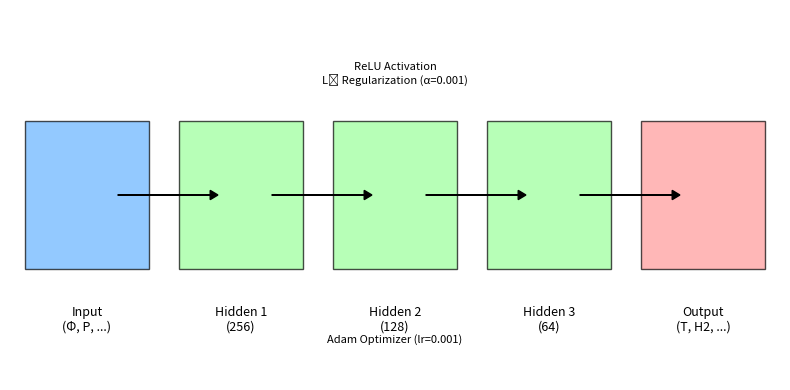

Recreate this plot in Python.
import matplotlib.pyplot as plt
import numpy as np

plt.figure(figsize=(8, 4))
ax = plt.gca()

# Layer configurations
layers = [4, 256, 128, 64, 12]  # Number of neurons per layer
layer_labels = ['Input\n(Φ, P, ...)', 'Hidden 1\n(256)', 'Hidden 2\n(128)', 'Hidden 3\n(64)', 'Output\n(T, H2, ...)']
colors = ['#66b3ff', '#99ff99', '#99ff99', '#99ff99', '#ff9999']  # Blue → Green → Red

# Draw layers as blocks (simplified representation)
for i, (n_neurons, label, color) in enumerate(zip(layers, layer_labels, colors)):
    # Draw a rectangle for each layer
    rect = plt.Rectangle((i - 0.4, 0.1), 0.8, 0.8, fc=color, ec='k', alpha=0.7)
    ax.add_patch(rect)
    plt.text(i, -0.1, label, ha='center', va='top', fontsize=9)

# Arrows between layers
for i in range(len(layers) - 1):
    plt.arrow(i + 0.2, 0.5, 0.6, 0, head_width=0.05, head_length=0.05, fc='k', ec='k')

# Annotations
plt.text(2, 1.1, 'ReLU Activation\nL₂ Regularization (α=0.001)', ha='center', fontsize=8)
plt.text(2, -0.3, 'Adam Optimizer (lr=0.001)', ha='center', fontsize=8)

plt.xlim(-0.5, len(layers) - 0.5)
plt.ylim(-0.5, 1.5)
plt.axis('off')
# plt.title('Simplified MLP Architecture for Combustion Modeling', fontsize=10)
plt.tight_layout()
plt.savefig('mlp_simplified.png', dpi=300, bbox_inches='tight')
plt.show()